Image classification data set "dataset" (Synizter/asagao-classification on GitHub). Class labels (2): asagao morning glory flower, not asagao.

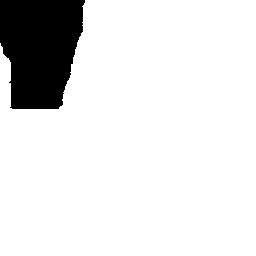
Label: asagao morning glory flower

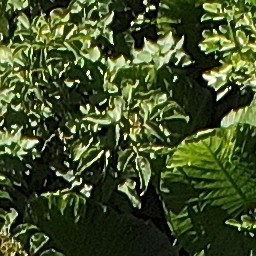
Label: asagao morning glory flower

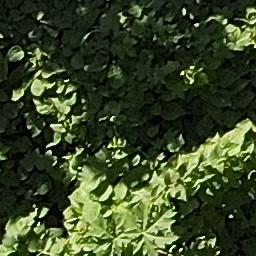
Label: not asagao

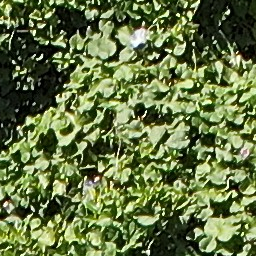
Label: asagao morning glory flower

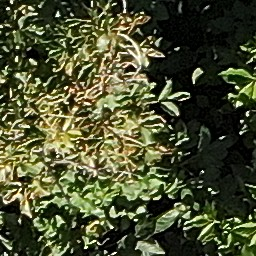
Label: not asagao

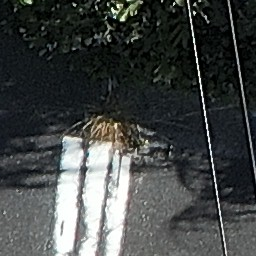
Label: not asagao
